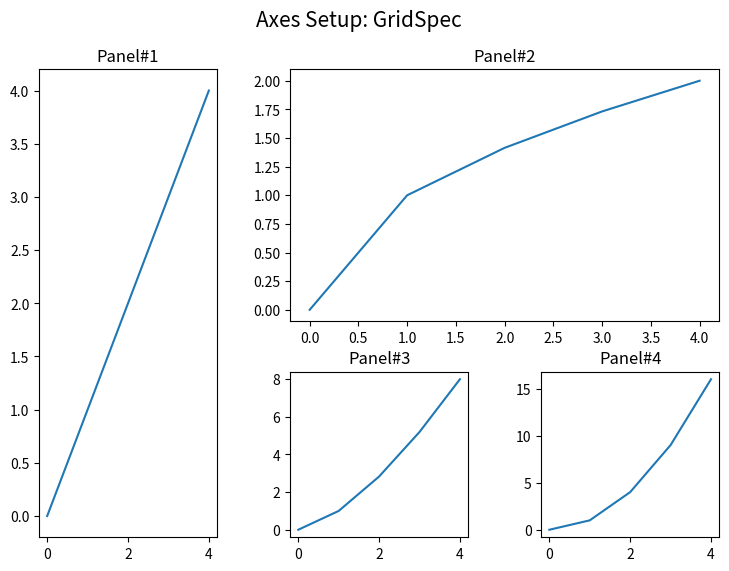

Write the Python code that produced this figure. (Note: this script raises an exception after producing the figure.)
import sys
import numpy as np
import matplotlib.pyplot as plt

###  Synthesizing data to be plotted ###
x = np.arange(5)     # Same as x = np.array(range(5))
# y = x**2             # Basically item-wise calculation for numpy arrays

### Plotting Start ###
## Page Setup ##
fig = plt.figure()            # Define "figure" instance
fig.set_size_inches(8,6)    # Physical page size in inches, (lx,ly)
suptit = "Axes Setup: GridSpec"
fig.suptitle(suptit,fontsize=15)   # Title for the page

##-- Plotting for axis1 --##
import matplotlib.gridspec as gridspec
gs0 = gridspec.GridSpec(11,11)
gs0.update(left=0.1,right=0.95,bottom=0.1,top=0.88)

ax1 = plt.subplot(gs0[0:11,0:3])  # gs0[y0(top):y1(bottom),x0(left):x1(right)]
ax1.plot(x,x)
ax1.set_title("Panel#1",fontsize=12)

ax2 = plt.subplot(gs0[0:6,4:11])  # gs0[y0(top):y1(bottom),x0(left):x1(right)]
ax2.plot(x,x**0.5)
ax2.set_title("Panel#2",fontsize=12)

ax3 = plt.subplot(gs0[7:11,4:7])  # gs0[y0(top):y1(bottom),x0(left):x1(right)]
ax3.plot(x,x**1.5)
ax3.set_title("Panel#3",fontsize=12)

ax4 = plt.subplot(gs0[7:11,8:11])  # gs0[y0(top):y1(bottom),x0(left):x1(right)]
ax4.plot(x,x**2)
ax4.set_title("Panel#4",fontsize=12)

##-- Seeing or Saving Pic --##
#plt.show()   #- If want to see on screen -#
outdir = "../../data/"
outfnm = outdir+"02_axes_setup.subplot3.png"     # File format is decided by the file name, eg. png here
fig.savefig(outfnm,dpi=80,facecolor='0.9')   # dpi: pixels per inch
#fig.savefig(outfnm,dpi=80,bbox_inches='tight')   # dpi: pixels per inch

sys.exit()